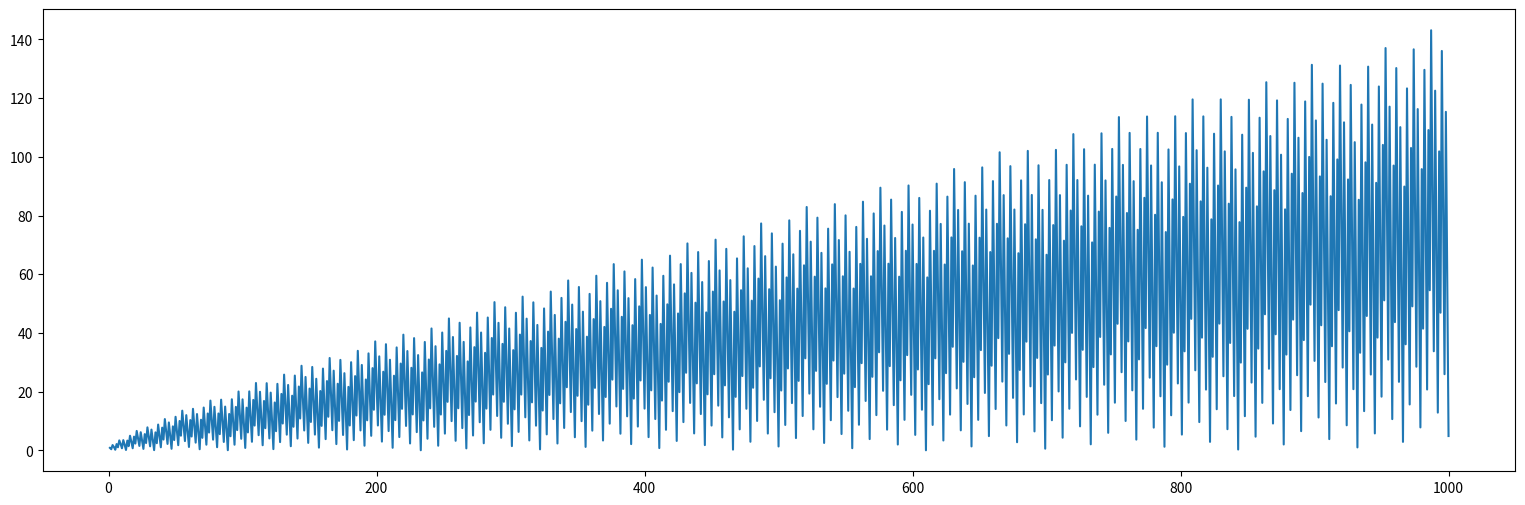

The script that saved this image:
import numpy as np
import matplotlib.pyplot as plt


num_pts = 1000
gamma = (1 + np.sqrt(5)) / 2

pts = np.arange(1, num_pts+1)

ratio = (pts*gamma % 1) * pts / np.log(pts+1)
# #ratio1 = np.abs(gamma*pts - np.ceil(gamma*pts)) * pts / np.log(pts+1)
# #ratio2 = np.abs(gamma*pts - np.floor(gamma*pts)) * pts / np.log(pts+1)
# #ratio = np.minimum(ratio1, ratio2)


plt.figure(figsize=(19,6))
plt.plot(pts, ratio)
# #plt.plot(pts, ratio1)
# #plt.plot(pts, ratio2)
plt.show()

